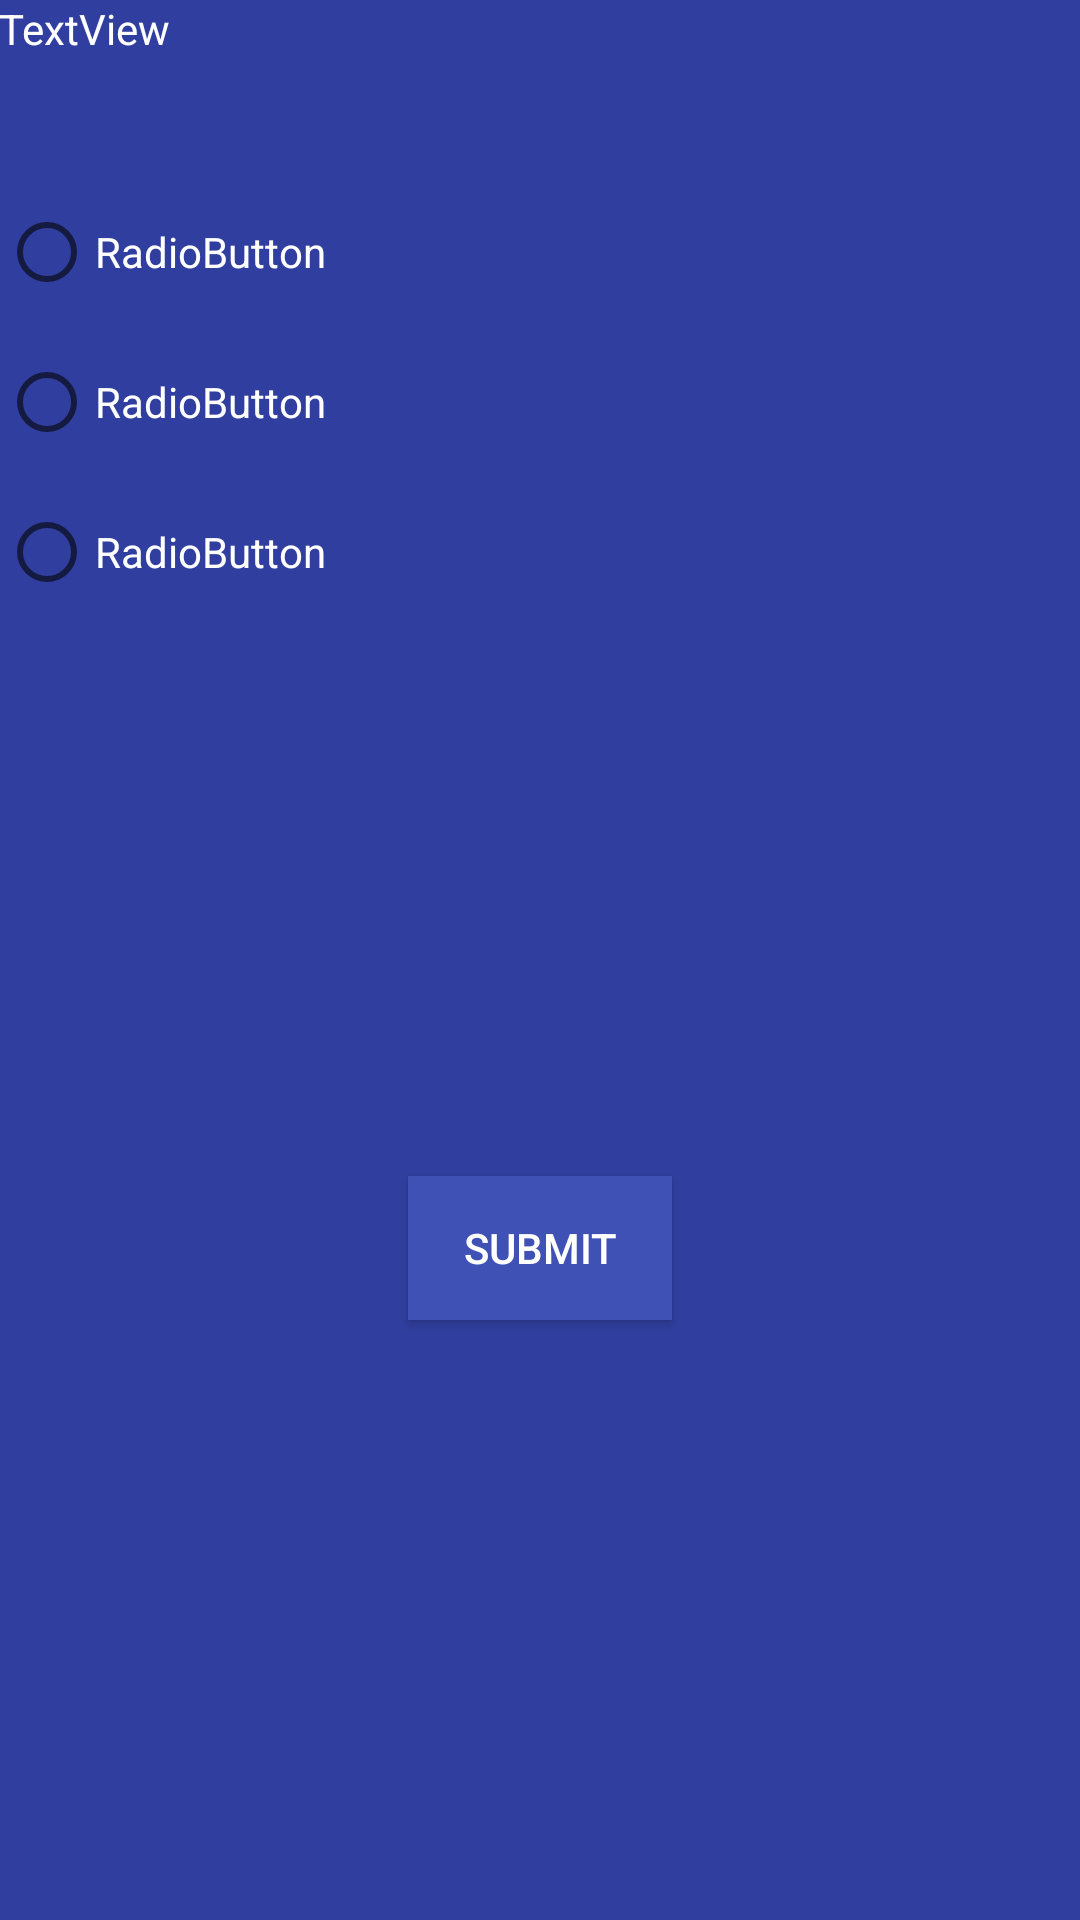

The Android layout XML behind this screen, and the referenced resources:
<!-- AndroidManifest.xml: application theme AppTheme -->
<!-- res/layout/activity_voting_poll.xml -->
<?xml version="1.0" encoding="utf-8"?>
<RelativeLayout xmlns:android="http://schemas.android.com/apk/res/android"
    xmlns:tools="http://schemas.android.com/tools"
    android:id="@+id/activity_voting_poll"
    android:layout_width="match_parent"
    android:layout_height="match_parent"
    android:paddingBottom="@dimen/activity_vertical_margin"
    android:paddingLeft="@dimen/activity_horizontal_margin"
    android:paddingRight="@dimen/activity_horizontal_margin"
    android:paddingTop="@dimen/activity_vertical_margin"
    tools:context="edu.iastate.cs510.company2.activities.VotingPollActivity">

    <TextView
        android:text="TextView"
        android:textColor="@color/white"
        android:layout_width="1000dp"
        android:id="@+id/textView2"
        android:layout_alignParentLeft="true"
        android:layout_alignParentStart="true"
        android:layout_height="50dp" />

    <RadioGroup
        android:id="@+id/choices"
        android:layout_width="match_parent"
        android:layout_below="@+id/textView2"
        android:layout_alignParentLeft="true"
        android:layout_alignParentStart="true"
        android:layout_marginTop="9dp"
        android:layout_height="200dp">

        <RadioButton
            android:text="RadioButton"
            android:textColor="@color/white"
            android:layout_width="match_parent"
            android:id="@+id/radioButton5"
            android:layout_height="50dp" />

        <RadioButton
            android:text="RadioButton"
            android:textColor="@color/white"
            android:layout_width="match_parent"
            android:id="@+id/radioButton6"
            android:layout_height="50dp" />

        <RadioButton
            android:text="RadioButton"
            android:textColor="@color/white"
            android:layout_width="match_parent"
            android:id="@+id/radioButton7"
            android:layout_height="50dp" />
    </RadioGroup>

    <Button
        android:text="Submit"
        android:background="@color/colorPrimary"
        android:layout_width="wrap_content"
        android:layout_height="wrap_content"
        android:id="@+id/button2"
        android:layout_marginBottom="200dp"
        android:layout_alignParentBottom="true"
        android:layout_centerHorizontal="true" />
</RelativeLayout>
<!-- resources referenced by this layout -->
<resources>
  <color name="colorPrimary">#3F51B5</color>
  <color name="white">#ffffff</color>
  <style name="AppTheme" parent="Theme.AppCompat.Light.DarkActionBar">
          
          <item name="colorPrimary">@color/colorPrimary</item> 
          <item name="colorPrimaryDark">@color/colorPrimaryDark</item> 
          <item name="colorAccent">@color/colorAccent</item>
          <item name="editTextStyle">@style/editTextStyle</item>
          <item name="android:background">@color/colorPrimaryDark</item>
          <item name="android:textColorHint">@color/iron</item>
          <item name="android:textColorPrimary">@color/white</item>
  
      </style>
  <color name="colorPrimaryDark">#303F9F</color>
  <color name="colorAccent">#FF4081</color>
  <style name="editTextStyle" parent="Widget.AppCompat.EditText">
          <item name="android:background">@color/colorPrimary</item>
      </style>
  <color name="iron">#CCCCCC</color>
</resources>
